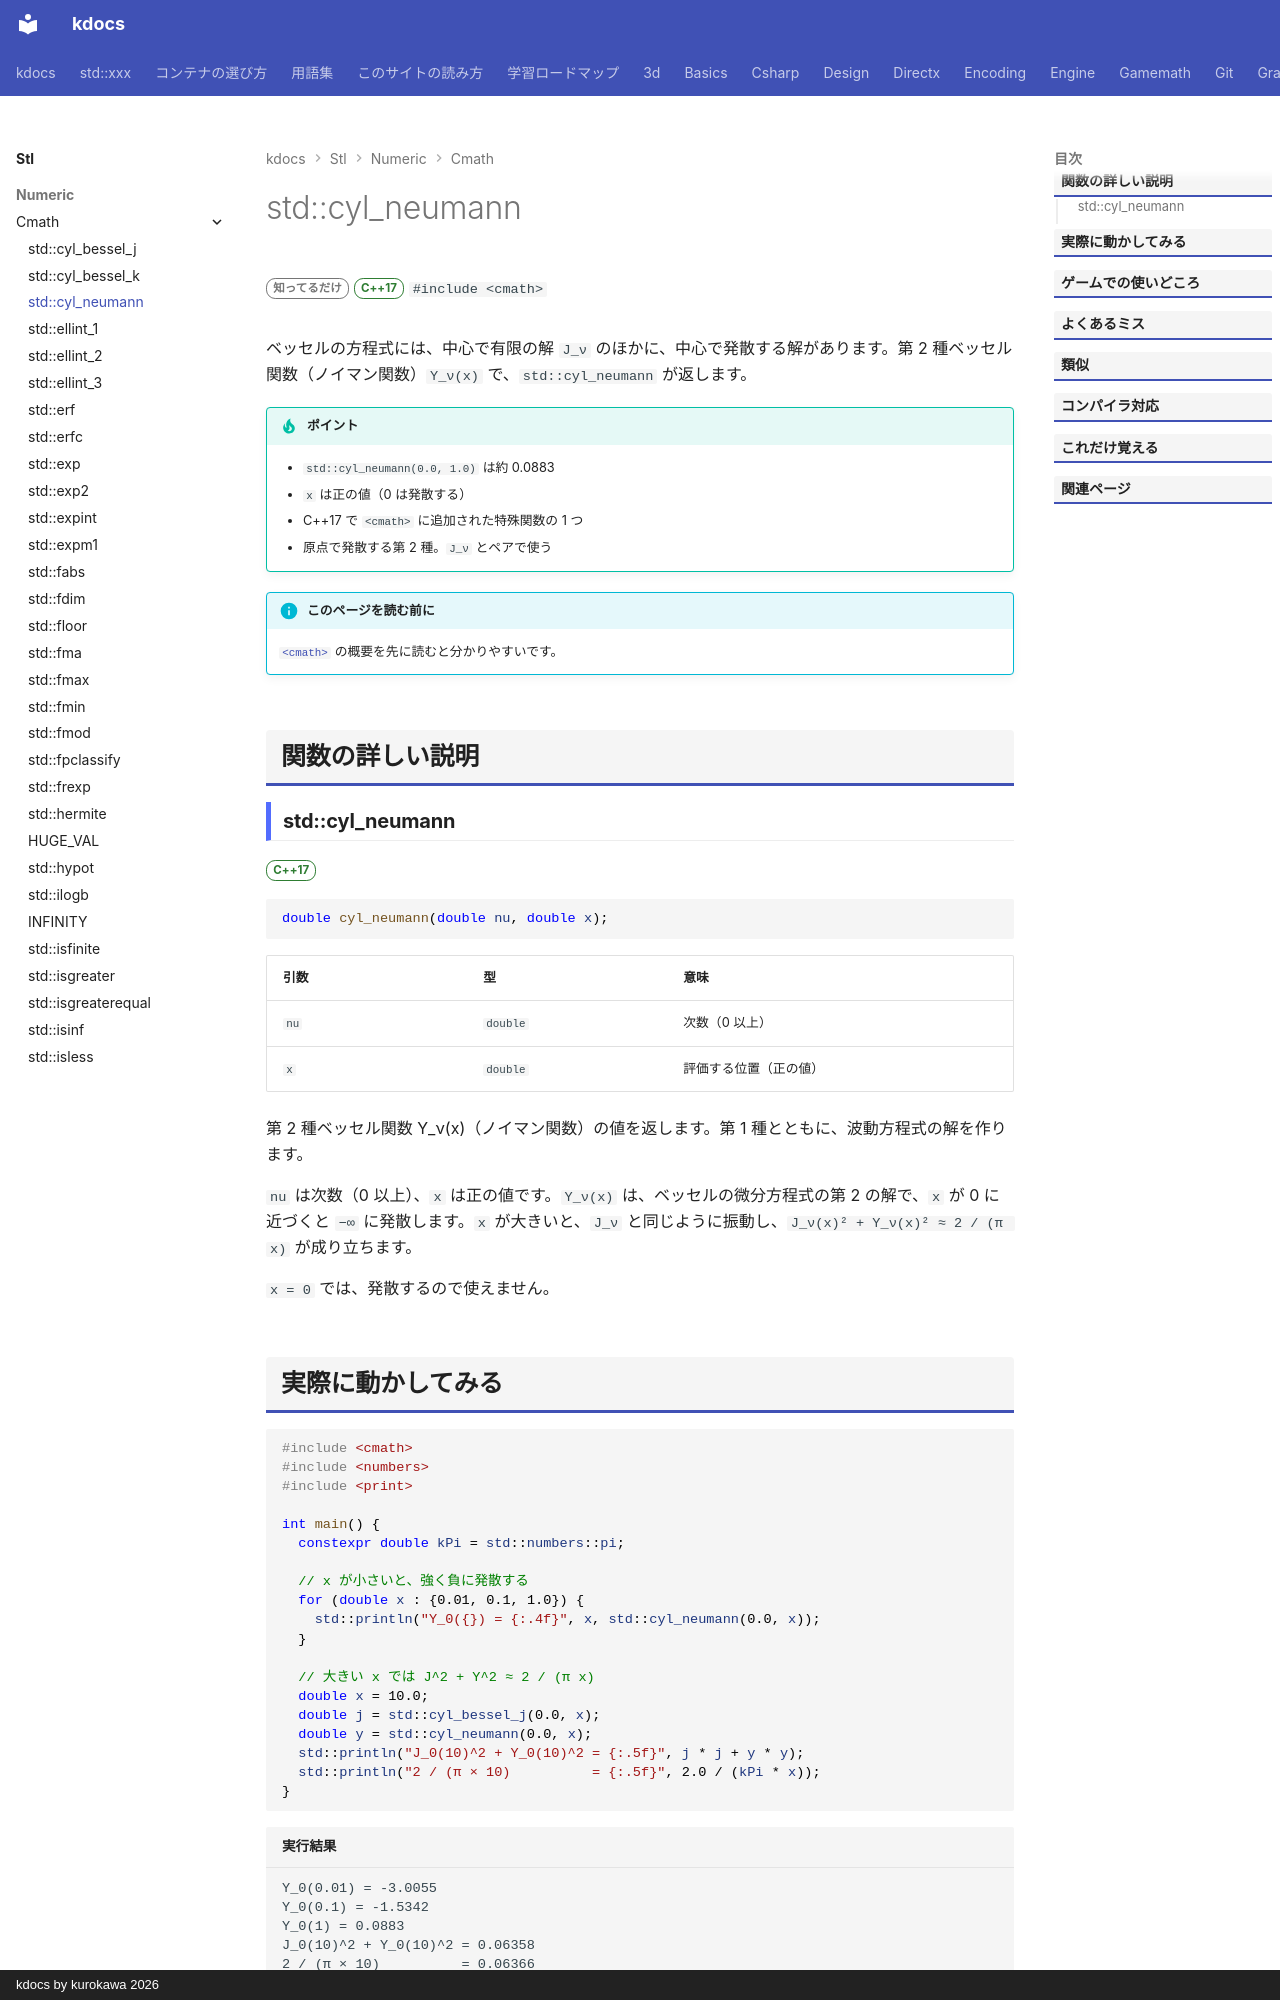

repository: qwzxdf/kdocs · page: stl/numeric/cmath/cyl_neumann/index.html · generator: mkdocs · copyright: kdocs by kurokawa 2026

---
title: std::cyl_neumann
summary: "ノイマン関数（第 2 種ベッセル関数）を求める。"
order: 900
group: 数学関数（<cmath>）
tags:
  - 数値
---

# std::cyl_neumann

<div class="page-badges" markdown>
<span class="rank rank-rare">知ってるだけ</span>
<span class="ver ver-17">C++17</span>
`#include <cmath>`
</div>

ベッセルの方程式には、中心で有限の解 `J_ν` のほかに、中心で発散する解があります。第 2 種ベッセル関数（ノイマン関数）`Y_ν(x)` で、`std::cyl_neumann` が返します。

!!! tip "ポイント"
    - `std::cyl_neumann(0.0, 1.0)` は約 0.0883
    - `x` は正の値（0 は発散する）
    - C++17 で `<cmath>` に追加された特殊関数の 1 つ
    - 原点で発散する第 2 種。`J_ν` とペアで使う

!!! info "このページを読む前に"
    [`<cmath>`](../cmath.md) の概要を先に読むと分かりやすいです。

## 関数の詳しい説明

### std::cyl_neumann {#cyl_neumann}

<span class="ver ver-17">C++17</span>

```cpp
double cyl_neumann(double nu, double x);
```

| 引数 | 型 | 意味 |
| --- | --- | --- |
| `nu` | `double` | 次数（0 以上） |
| `x` | `double` | 評価する位置（正の値） |

第 2 種ベッセル関数 Y_ν(x)（ノイマン関数）の値を返します。第 1 種とともに、波動方程式の解を作ります。

`nu` は次数（0 以上）、`x` は正の値です。`Y_ν(x)` は、ベッセルの微分方程式の第 2 の解で、`x` が 0 に近づくと `−∞` に発散します。`x` が大きいと、`J_ν` と同じように振動し、`J_ν(x)² + Y_ν(x)² ≈ 2 / (π x)` が成り立ちます。

`x = 0` では、発散するので使えません。
